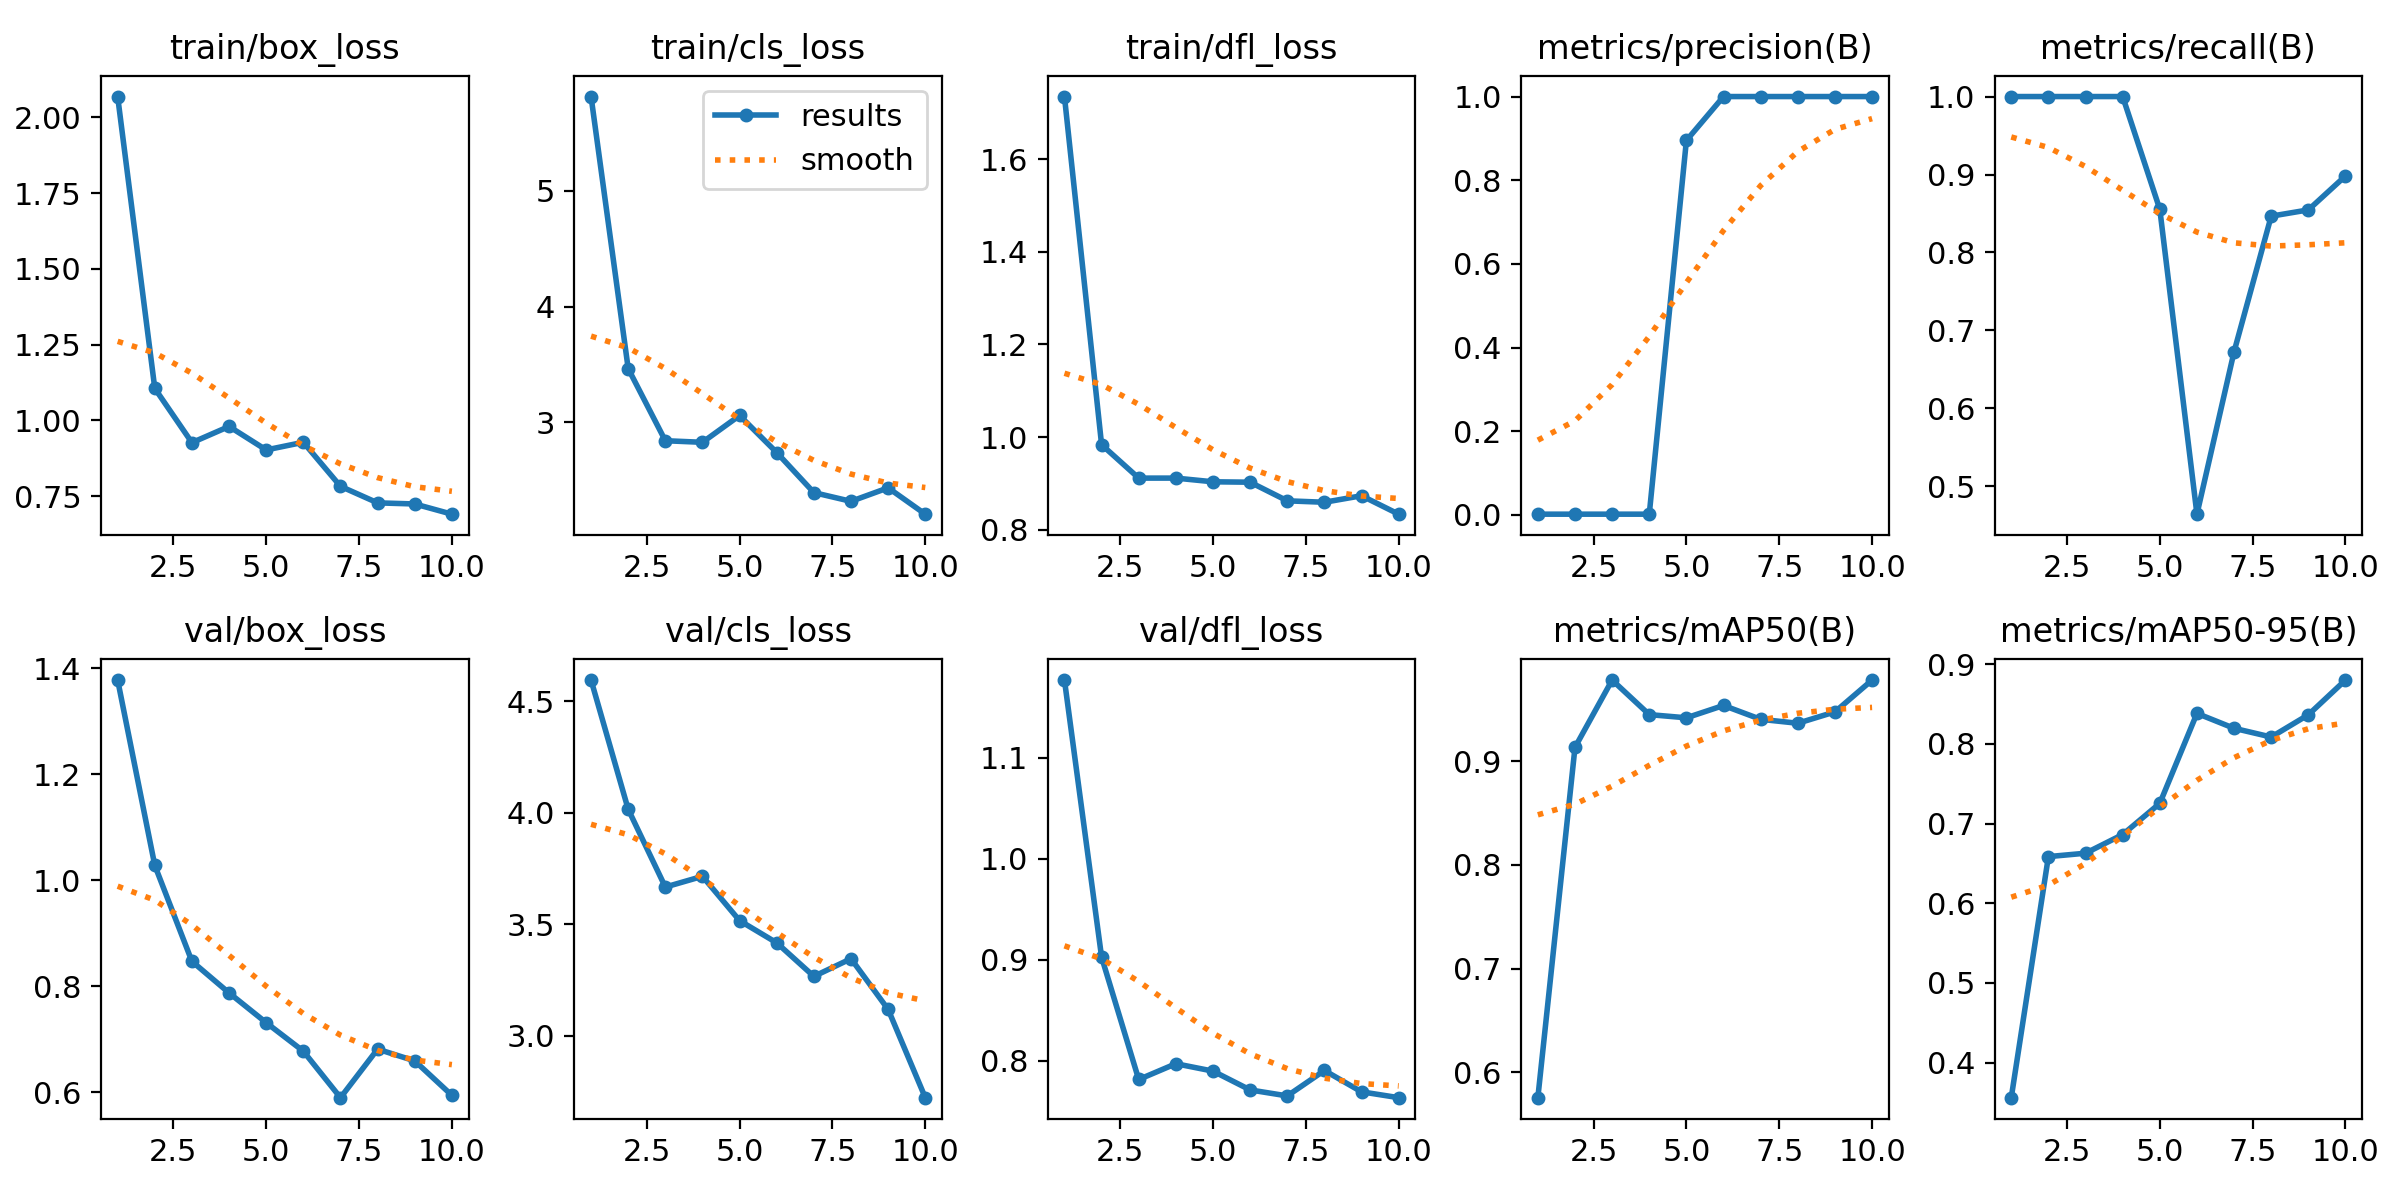

Data behind this chart, as committed beside it:
epoch, time, train/box_loss, train/cls_loss, train/dfl_loss, metrics/precision(B), metrics/recall(B), metrics/mAP50(B), metrics/mAP50-95(B), val/box_loss, val/cls_loss, val/dfl_loss, lr/pg0, lr/pg1, lr/pg2
1, 54.91, 2.069, 5.812, 1.735, 0.00167, 1, 0.5756, 0.356, 1.378, 4.594, 1.177, 0.00018, 0.00018, 0.00018
2, 152.8, 1.105, 3.465, 0.9836, 0.00167, 1, 0.9134, 0.6586, 1.028, 4.015, 0.9027, 0.0003424, 0.0003424, 0.0003424
3, 213, 0.9264, 2.842, 0.9115, 0.00167, 1, 0.9783, 0.6629, 0.8473, 3.667, 0.7816, 0.0004652, 0.0004652, 0.0004652
4, 252.2, 0.9798, 2.828, 0.9115, 0.00167, 1, 0.945, 0.6863, 0.7878, 3.715, 0.7972, 0.0005483, 0.0005483, 0.0005483
5, 287, 0.9023, 3.06, 0.9035, 0.8951, 0.8554, 0.9419, 0.7255, 0.7316, 3.516, 0.7899, 0.0005919, 0.0005919, 0.0005919
6, 321.8, 0.9276, 2.74, 0.9027, 1, 0.4643, 0.9538, 0.8384, 0.6777, 3.417, 0.7713, 0.0005959, 0.0005959, 0.0005959
7, 384.6, 0.7822, 2.394, 0.8625, 1, 0.6727, 0.9405, 0.8197, 0.5901, 3.266, 0.7654, 0.0005603, 0.0005603, 0.0005603
8, 426.6, 0.7276, 2.319, 0.8594, 1, 0.8466, 0.9367, 0.8087, 0.6816, 3.346, 0.7905, 0.0004851, 0.0004851, 0.0004851
9, 475.8, 0.724, 2.436, 0.8734, 1, 0.8546, 0.9476, 0.8367, 0.6595, 3.118, 0.7694, 0.0003702, 0.0003702, 0.0003702
10, 512.5, 0.6903, 2.208, 0.8337, 1, 0.8982, 0.9783, 0.8803, 0.5945, 2.723, 0.7636, 0.0002158, 0.0002158, 0.0002158
